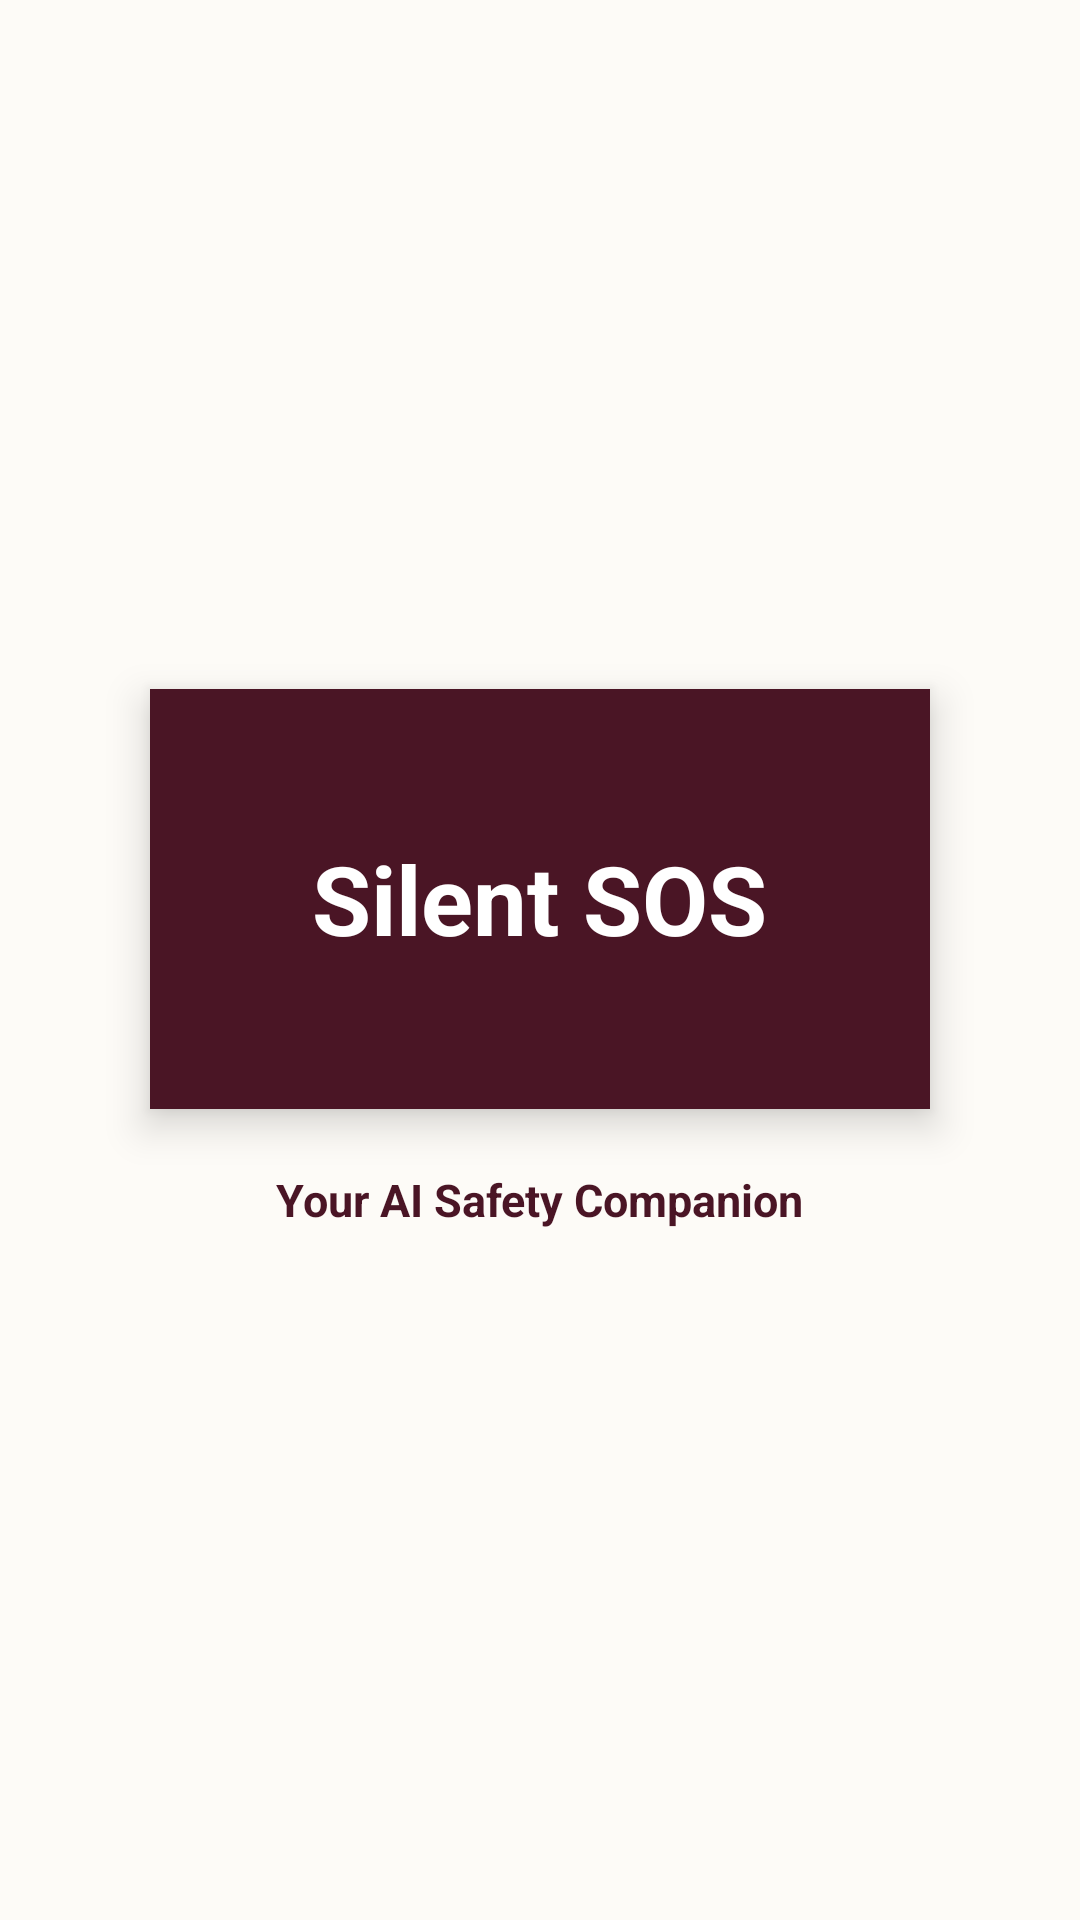

The Android layout XML behind this screen, and the referenced resources:
<!-- AndroidManifest.xml: application theme Theme.Silentsos -->
<!-- res/layout/activity_splash.xml -->
<?xml version="1.0" encoding="utf-8"?>
<LinearLayout xmlns:android="http://schemas.android.com/apk/res/android"
    android:layout_width="match_parent"
    android:layout_height="match_parent"
    android:orientation="vertical"
    android:gravity="center"
    android:padding="24dp"
    android:background="#FDFBF7">

    
    <LinearLayout
        android:layout_width="260dp"
        android:layout_height="140dp"
        android:orientation="vertical"
        android:gravity="center"
        android:background="#4A1525"
        android:elevation="8dp"
        android:layout_marginBottom="20dp">

        <TextView
            android:layout_width="wrap_content"
            android:layout_height="wrap_content"
            android:text="Silent SOS"
            android:textSize="32sp"
            android:textStyle="bold"
            android:textColor="#FFFFFF" />
    </LinearLayout>

    
    <TextView
        android:layout_width="wrap_content"
        android:layout_height="wrap_content"
        android:text="Your AI Safety Companion"
        android:textSize="15sp"
        android:textStyle="bold"
        android:textColor="#4A1525" />

</LinearLayout>
<!-- resources referenced by this layout -->
<resources>
  <style name="Theme.Silentsos" parent="Base.Theme.Silentsos" />
  <style name="Base.Theme.Silentsos" parent="Theme.Material3.DayNight.NoActionBar">
          
          
      </style>
</resources>
